Dataset: dynacards (GitHub, xandrade/dynacards). Classes: drag friction, fluid pound, leaking standing valve, leaking traveling valve, loose pump, normal, rubbing, tubing movement, worn barrel.

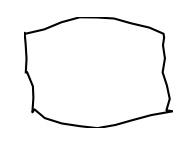
Label: rubbing

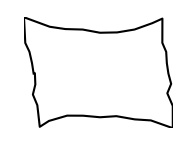
Label: loose pump

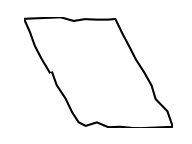
Label: drag friction

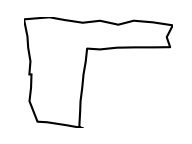
Label: fluid pound

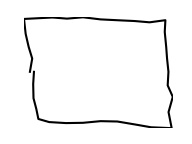
Label: normal

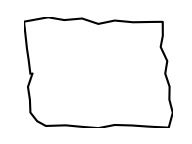
Label: normal
